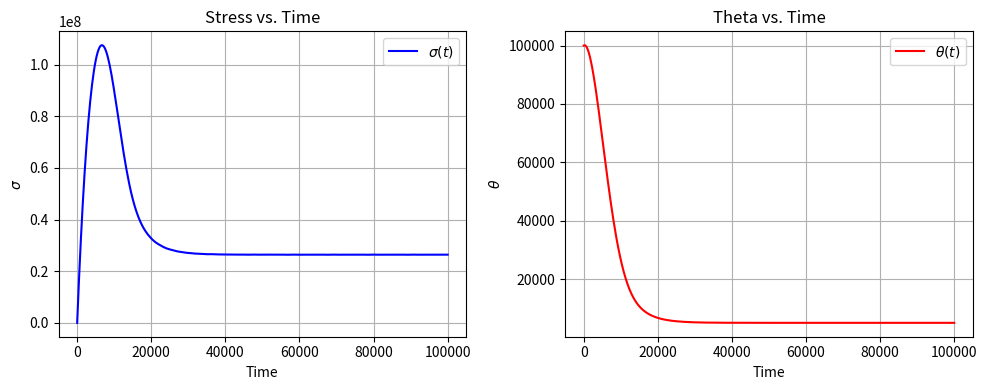

Recreate this plot in Python.
import numpy as np
import matplotlib.pyplot as plt
from scipy.integrate import solve_ivp

def system_odes(t, y, k, eps_po, A, theta0, B, eps_dot):
    """
    Returns the time derivatives [dsigma/dt, dtheta/dt]
    for the given state variables (sigma, theta).
    """
    sigma, theta = y

    # Equation for dsigma/dt
    dsigma_dt = k * (
        eps_dot 
        - eps_po * sigma * (theta / theta0)**(-B / A)
    )

    # Equation for dtheta/dt
    dtheta_dt = 1.0 - (
        eps_po * sigma * (theta / theta0)**(-B / A) * theta
    )

    return [dsigma_dt, dtheta_dt]


# ------------------------
# 1. Define parameters
# ------------------------
k       = 1.81e8       # example value
eps_po  = 5e-12      # example value for dot{ε}_{po}
A       = 2e7       # example value
theta0  = 1e4     # example value
B       = 1.2e7       # example value
eps_dot = 2e-4       # imposed strain rate (constant in this example)

# ------------------------
# 2. Initial conditions
# ------------------------
sigma0 = 0.0        # initial stress
theta0_val = 1e5    # initial "theta" (not to be confused with theta0 constant)
y0 = [sigma0, theta0_val]

# ------------------------
# 3. Time span for solution
# ------------------------
t_start = 0.0
t_end   = 100000.0
t_eval  = np.linspace(t_start, t_end, 400)

# ------------------------
# 4. Solve ODE system
# ------------------------
sol = solve_ivp(
    fun=lambda t, y: system_odes(t, y, k, eps_po, A, theta0, B, eps_dot),
    t_span=[t_start, t_end],
    y0=y0,
    t_eval=t_eval,
    method='RK45'
)

# Extract the solutions
t_vals    = sol.t
sigma_sol = sol.y[0, :]
theta_sol = sol.y[1, :]

# ------------------------
# 5. Plot results
# ------------------------
plt.figure(figsize=(10,4))

# --- sigma(t) ---
plt.subplot(1, 2, 1)
plt.plot(t_vals, sigma_sol, 'b-', label=r'$\sigma(t)$')
plt.xlabel('Time')
plt.ylabel(r'$\sigma$')
plt.title('Stress vs. Time')
plt.grid(True)
plt.legend()

# --- theta(t) ---
plt.subplot(1, 2, 2)
plt.plot(t_vals, theta_sol, 'r-', label=r'$\theta(t)$')
plt.xlabel('Time')
plt.ylabel(r'$\theta$')
plt.title('Theta vs. Time')
plt.grid(True)
plt.legend()

plt.tight_layout()
plt.show()